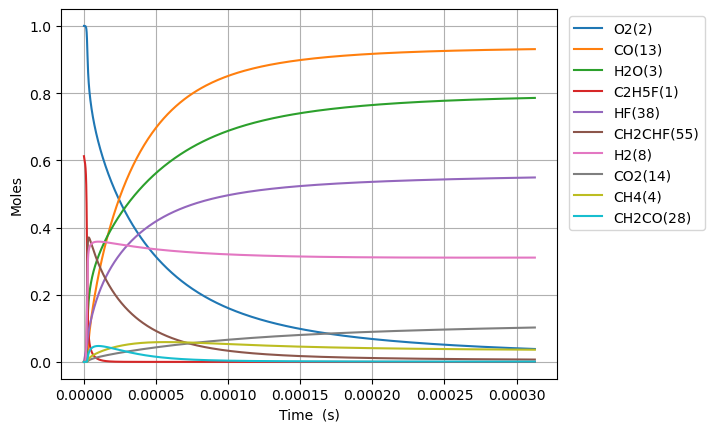

Values plotted in this chart, from the file beside it:
Time (s), Volume (m^3), N2, Ne, C2H5F(1), O2(2), H2O(3), CH4(4), OH(5), C2H4(30), HF(38), C2H4(126), H2(8), H2CC(24), HCO(15), CO(13), HO2(11), H2O2(12), C2H4F(62), H(6), CH2CHF(55), C2H4F(61), C2H3(29), CH2O(20)
0.0, 0.1413, 3.76, 0.0, 0.6123, 1.0, 0.0, 0.0, 0.0, 0.0, 0.0, 0.0, 0.0, 0.0, 0.0, 0.0, 0.0, 0.0, 0.0, 0.0, 0.0, 0.0, 0.0, 0.0
1.1686796611996248e-20, 0.1413, 3.76, 0.0, 0.6123, 1.0, 3.2895944041888114e-45, 7.818010252773074e-19, 2.72249323670301e-33, 2.9580277131414266e-16, 2.9580277131414266e-16, 4.2288003673456036e-35, 1.757367141067501e-33, 1.756087213367267e-33, 3.2701775467031116e-45, 4.699048767314682e-45, 3.026763217411431e-19, 7.246205739010813e-35, 1.3763777020678507e-19, 1.740971211055803e-24, 8.098197272653542e-31, 1.650402925039552e-19, 1.926978338232785e-35, 1.040354333954692e-34
3.272303051358949e-20, 0.1413, 3.76, 0.0, 0.6123, 1.0, 3.9054064767152325e-44, 2.1890428707764854e-18, 1.6443859149979267e-32, 8.282477596795989e-16, 8.282477596795989e-16, 2.554195421451745e-34, 1.0614497535456241e-32, 1.060676676872664e-32, 3.8823547913679404e-44, 5.578710696515617e-44, 8.474937008752571e-19, 4.376708266362735e-34, 3.8538575657769697e-19, 4.874721957414229e-24, 4.891311152670088e-30, 4.621128190097699e-19, 1.1638949162964233e-34, 6.2837401772285525e-34
7.479549831677599e-20, 0.1413, 3.76, 0.0, 0.6123, 1.0, 3.834351237676814e-43, 5.0035265617749446e-18, 7.917010332771996e-32, 1.893137736410509e-15, 1.893137736410509e-15, 1.2297351461866018e-33, 5.110423651337094e-32, 5.106701616454531e-32, 3.811718959677058e-43, 5.477211243029625e-43, 1.9371284591437118e-18, 2.107196628904652e-33, 8.808817293143163e-19, 1.1142233715963011e-23, 2.3549557668686748e-29, 1.056257872016181e-18, 5.603653007638241e-34, 3.0253504033535627e-33
1.5894043392314897e-19, 0.1413, 3.76, 0.0, 0.6123, 1.0, 3.3914402472308273e-42, 1.0632493943772273e-17, 3.45756641106712e-31, 4.022917689872323e-15, 4.022917689872323e-15, 5.37057645994142e-33, 2.231856274438953e-31, 2.2302307609583642e-31, 3.371422254849272e-42, 4.844531316805633e-42, 4.1163979756815285e-18, 9.202681288546912e-33, 1.871873674766735e-18, 2.3677298296388283e-23, 1.0284710536073925e-28, 2.24454797800813e-18, 2.4472624896148417e-33, 1.3212500043428887e-32
3.2723030513589497e-19, 0.1413, 3.76, 0.0, 0.6123, 1.0, 2.850709877652167e-41, 2.1890428707768575e-17, 1.4434659145088038e-30, 8.28247759679592e-15, 8.28247759679592e-15, 2.242109948837891e-32, 9.317560629488925e-31, 9.310774405110665e-31, 2.8338835491424527e-41, 4.072120476327058e-41, 8.474937008760787e-18, 3.841938282826396e-32, 3.853857565588295e-18, 4.874759171054965e-23, 4.293664193784442e-28, 4.6211281899085364e-18, 1.021683914984304e-32, 5.515958680611643e-32
6.63810047561387e-19, 0.1413, 3.76, 0.0, 0.6123, 1.0, 2.3371841907439944e-40, 4.4406298235767736e-17, 5.897029253889942e-30, 1.6801597410642994e-14, 1.6801597410642997e-14, 9.15975069748854e-32, 3.806527562496031e-30, 3.80375514750438e-30, 2.323388949779252e-40, 3.3385703930617587e-40, 1.719201507493381e-17, 1.569557147895123e-31, 7.81782534689831e-18, 9.888883555211557e-23, 1.754101921896441e-27, 9.374288613375377e-18, 4.173912160196848e-32, 2.2534491031988955e-31
1.3369695324123707e-18, 0.1413, 3.76, 0.0, 0.6123, 1.0, 1.8927123539173725e-39, 8.943803729179232e-17, 2.3836735112564193e-29, 3.383983703833666e-14, 3.383983703833667e-14, 3.702517662737849e-31, 1.5386593187429686e-29, 1.5375386473760526e-29, 1.881540609450855e-39, 2.703660861631797e-39, 3.462617120733788e-17, 6.344400942399385e-31, 1.574576090818591e-17, 1.9917395128821983e-22, 7.090360424448273e-27, 1.8880609458973177e-17, 1.6871620304541052e-31, 9.10880157767031e-31
2.6832885021143387e-18, 0.1413, 3.76, 0.0, 0.6123, 1.0, 1.5234195657493737e-38, 1.7950151540394651e-16, 9.584646362639395e-29, 6.791631629372204e-14, 6.791631629372212e-14, 1.4887660510340148e-30, 6.186881583418088e-29, 6.182375277229564e-29, 1.5144275727036063e-38, 2.1761414730870565e-38, 6.94944834723781e-17, 2.551055715257891e-30, 3.160163202543138e-17, 3.9975469497231385e-22, 2.851002741629924e-26, 3.789325114482525e-17, 6.784004321891792e-31, 3.662609058067716e-30
5.375926441518274e-18, 0.1413, 3.76, 0.0, 0.6123, 1, 1.2224482616072112e-37, 3.5962847162867514e-16, 3.8438718845464517e-28, 1.360692748044851e-13, 1.3606927480448539e-13, 5.970617596075277e-30, 2.4812163386343014e-28, 2.479408999290155e-28, 1.2152327515495975e-37, 1.7462164810886877e-37, 1.3923110800338688e-16, 1.0230874405805257e-29, 6.331337423860342e-17, 8.009582311880116e-22, 1.1433796132046185e-25, 7.591853449515531e-17, 2.7206891563052138e-30, 1.4688700510118883e-29
1.0761202320326144e-17, 0.1413, 3.76, 0.0, 0.6123, 1, 9.794462017203878e-37, 7.198823840798129e-16, 1.5395537142308477e-27, 2.7237519182598037e-13, 2.7237519182598143e-13, 2.3913611875209718e-29, 9.937808180506064e-28, 9.9305685228552e-28, 9.73665010048647e-37, 1.3990981409226202e-36, 2.787043570691178e-16, 4.097686158129026e-29, 1.2673685857967193e-16, 1.603533499009187e-21, 4.5794822859840205e-25, 1.5196910111031898e-16, 1.0896947674258951e-29, 5.883141825861387e-29
2.1531754077941885e-17, 0.1413, 3.76, 0.0, 0.6123, 1, 7.841525109760826e-36, 1.4403902089888106e-15, 6.162227109600721e-27, 5.449870258688472e-13, 5.449870258688516e-13, 9.571675948543676e-29, 3.977713836425185e-27, 3.974815387606516e-27, 7.795240374302162e-36, 1.120129217990346e-35, 5.576508552154331e-16, 1.6401423511257699e-28, 2.5358382692070657e-16, 3.209356816208591e-21, 1.8329863593349195e-24, 3.0407023399866063e-16, 4.3616189040314485e-29, 2.354789950419222e-28
4.3072857593173366e-17, 0.1413, 3.76, 0.0, 0.6123, 1, 6.275603357450342e-35, 2.8814058588336967e-15, 2.4656935590319685e-26, 1.090210693954087e-12, 1.0902106939541046e-12, 3.829916452797422e-28, 1.591604213305937e-26, 1.590443896816629e-26, 6.238561422207458e-35, 8.964437944225599e-35, 1.1155438515674775e-15, 6.562705789184624e-28, 5.072777622383667e-16, 6.423694576819063e-21, 7.334332991947921e-24, 6.082724984074013e-16, 1.7452156950310902e-28, 9.422227290237942e-28
8.615506462363634e-17, 0.1413, 3.76, 0.0, 0.6123, 1, 5.021436281674336e-34, 5.763437158631029e-15, 9.864380182934927e-26, 2.18065803012259e-12, 2.18065803012266e-12, 1.532215414092139e-27, 6.367457704494044e-26, 6.362811206884366e-26, 4.991796977480096e-34, 7.172912205203279e-34, 2.2313298445092216e-15, 2.6255096536798402e-27, 1.0146656274160506e-15, 1.2863134602754325e-20, 2.934210763307316e-23, 1.2166770217531124e-15, 6.981999246321587e-28, 3.769504640808408e-27
1.7231947868456227e-16, 0.1413, 3.76, 0.0, 0.6123, 1, 4.01753063897313e-33, 1.152749975865593e-14, 3.946073515591725e-25, 4.361552702451689e-12, 4.36155270245197e-12, 6.12935602004283e-27, 2.54719394375728e-25, 2.5453316122752315e-25, 3.993816739302016e-33, 5.7388743681841115e-33, 4.46290183134333e-15, 1.0502893353211898e-26, 2.029441335940872e-15, 2.5785072672423357e-20, 1.173779815496354e-22, 2.433486046557453e-15, 2.793027037949875e-27, 1.507924721693982e-26
3.4464830680641416e-16, 0.1413, 3.76, 0.0, 0.6123, 1, 3.2141773801443093e-32, 2.305562496042669e-14, 1.57849388115705e-24, 8.72334204707826e-12, 8.723342047079382e-12, 2.4518386140753213e-26, 1.0189218929259095e-24, 1.0181740649669278e-24, 3.1952050319526344e-32, 4.591317037217995e-32, 8.926045808814033e-15, 4.201328296360021e-26, 4.0589926656683376e-15, 5.1801180874485225e-20, 4.6953102096572635e-22, 4.8671040086178145e-15, 1.1172563086789382e-26, 6.031945519767969e-26
6.89305963050118e-16, 0.1413, 3.76, 0.0, 0.6123, 1, 2.5714033979126237e-31, 4.6111875370852014e-14, 6.3141059499550396e-24, 1.7446920736204892e-11, 1.7446920736209374e-11, 9.80752551024032e-26, 4.075793336463242e-24, 4.072779042875902e-24, 2.5562246345591287e-31, 3.673140152245061e-31, 1.785233377896537e-14, 1.6805655111996943e-25, 8.118094975834589e-15, 1.0452232546174267e-19, 1.8781622104955337e-21, 9.734339582545278e-15, 4.469116415299991e-26, 2.4128282501887264e-25
1.3786212755375256e-15, 0.1413, 3.76, 0.0, 0.6123, 1, 2.057147867504544e-30, 9.22243762192379e-14, 2.525669643835302e-23, 3.4894078113952133e-11, 3.4894078113970053e-11, 3.923027326017645e-25, 1.6303521936322276e-23, 1.629128127035038e-23, 2.045003873445992e-30, 2.9385459361690945e-30, 3.5704909780107795e-14, 6.722330438974457e-25, 1.6236298199012737e-14, 2.1272032682670094e-19, 7.512724587271826e-21, 1.9468809329627424e-14, 1.7876649559711522e-25, 9.651418804662096e-25
2.7572519005123407e-15, 0.1413, 3.76, 0.0, 0.6123, 1, 1.6457292358659133e-29, 1.8444937802615076e-13, 1.0102742531747923e-22, 6.978839286742249e-11, 6.97883928674942e-11, 1.5692006837090608e-24, 6.521588140308762e-23, 6.516545153141284e-23, 1.6360126401424267e-29, 2.3508490026495026e-29, 7.141006202575155e-14, 2.688945861090286e-24, 3.24726990567543e-14, 4.401391739816607e-19, 3.0051045771101974e-20, 3.8937743220702454e-14, 7.150697832302102e-25, 3.860593257503992e-24
5.514513150461971e-15, 0.1413, 3.76, 0.0, 0.6123, 1, 1.3165891768541643e-28, 3.6889938208054045e-13, 4.0411173467767067e-22, 1.3957702236626678e-10, 1.3957702236655363e-10, 6.276672876683197e-24, 2.6087588472597397e-22, 2.6066242903389825e-22, 1.3088137286833458e-28, 1.8806820682228996e-28, 1.428203674904745e-13, 1.0755810868258995e-23, 6.494547841780014e-14, 9.390682112979792e-19, 1.2020444537518324e-19, 7.787558859051053e-14, 2.8602877174212196e-24, 1.5442461099450736e-23
1.1029035650361232e-14, 0.1413, 3.76, 0.0, 0.6123, 1, 1.053275914995424e-27, 7.377993919515761e-13, 1.6164570397410101e-21, 2.791542813315695e-10, 2.7915428133271696e-10, 2.5105556938516423e-23, 1.0435984314007011e-21, 1.0426507220076744e-21, 1.0470521095806335e-27, 1.5045435443944423e-27, 2.8564098231366036e-13, 4.3023298743580164e-23, 1.2989094772231586e-13, 2.113291380407047e-18, 4.8081804565189505e-19, 1.5575118968087943e-13, 1.1441175900436137e-23, 6.177031331981613e-23
2.2058080650159753e-14, 0.1413, 3.76, 0.0, 0.6123, 1, 8.42626174591435e-27, 1.4755994187426723e-12, 6.465896634629167e-21, 5.583087991326316e-10, 5.583087991372216e-10, 1.0041296086425206e-22, 4.175144903073463e-21, 4.170602980211157e-21, 8.376416263246931e-27, 1.2036287808771335e-26, 5.712822275349764e-13, 1.7209330889696686e-22, 2.5978152866242925e-13, 5.167195876154063e-18, 1.923270627468518e-18, 3.1150203326559343e-13, 4.576481654639957e-23, 2.4708453336388563e-22
4.4116170649756796e-14, 0.1413, 3.76, 0.0, 0.6123, 1, 6.74108897808082e-26, 2.951199500520961e-12, 2.586410967709752e-20, 1.1166178342165828e-09, 1.1166178342349425e-09, 4.0157734463913535e-22, 1.670657308033628e-20, 1.6682396748716366e-20, 6.701124573346934e-26, 9.628922660716175e-26, 1.1425647802772654e-12, 6.883734904851382e-22, 5.19561259878067e-13, 1.4096819735012464e-17, 7.69306273216383e-18, 6.230022860586481e-13, 1.8305999496825876e-22, 9.883634311658587e-22
8.823235064895087e-14, 0.1413, 3.76, 0.0, 0.6123, 1, 5.3929955123361015e-25, 5.902399776861904e-12, 1.0346057445843487e-19, 2.233235902311793e-09, 2.2332359023852315e-09, 1.6057129322683824e-21, 6.687420773496173e-20, 6.672943379917765e-20, 5.360883176782519e-25, 7.702961709818495e-25, 2.2851301349595042e-12, 2.7534946881495588e-21, 1.0391149997396547e-12, 4.3243184824393215e-17, 3.077207803543301e-17, 1.2459970542010357e-12, 7.322454578386849e-22, 3.9536542142831e-21
1.7646471064733902e-13, 0.1413, 3.76, 0.0, 0.6123, 1, 4.314594136852979e-24, 1.18048007806811e-11, 4.138752847152089e-19, 4.466472030211449e-09, 4.4664720305052e-09, 6.4180835882731166e-21, 2.6788008275144716e-19, 2.669164460017523e-19, 4.2886789775811945e-24, 6.1620853989005444e-24, 4.570261841106884e-12, 1.1013981936316512e-20, 2.078199589893407e-12, 1.4668324777488172e-16, 1.2308689967942407e-16, 2.491963641205096e-12, 2.929024906602375e-21, 1.5816216891906443e-20
3.529294306441153e-13, 0.1413, 3.76, 0.0, 0.6123, 1, 3.4519911901092734e-23, 2.3609604592867494e-11, 1.6557648292488226e-18, 8.932944252847729e-09, 8.932944254022691e-09, 2.5634265367182477e-20, 1.074586093142461e-18, 1.06765534331447e-18, 3.430898603125149e-23, 4.9292133318417424e-23, 9.140529240471343e-12, 4.405594796286387e-20, 4.156277217597481e-12, 5.341436121209299e-16, 4.923362408110473e-16, 4.983805022043549e-12, 1.1716442031031336e-20, 6.327765851274181e-20
5.293941506408916e-13, 0.1413, 3.76, 0.0, 0.6123, 1, 9.871056015608165e-23, 3.541441020960066e-11, 3.518887493072443e-18, 1.3399416442321e-08, 1.3399416444817743e-08, 5.441699492885536e-20, 2.2879980988965857e-18, 2.2687522341542693e-18, 9.810152328851498e-23, 1.409372187094406e-22, 1.3710800626843598e-11, 9.3618918161398e-20, 6.234263298372034e-12, 1.1021751233467094e-15, 1.0461978138769582e-15, 7.475554613665364e-12, 2.4897941956840966e-20, 1.3448380673881165e-19
7.058588706376679e-13, 0.1413, 3.76, 0.0, 0.6123, 1, 2.0821908306158077e-22, 4.721921763087936e-11, 6.003416265433133e-18, 1.786588859863129e-08, 1.786588860289035e-08, 9.274144419300173e-20, 3.910127732487539e-18, 3.870200239258841e-18, 2.0692311996613348e-22, 2.9726310984727936e-22, 1.8281076000161744e-11, 1.5970290517346839e-19, 8.31215783789063e-12, 1.850768690962278e-15, 1.784664153366082e-15, 9.967212420023405e-12, 4.2473748610657025e-20, 2.294430504394927e-19
1e-12, 0.1413, 3.76, 0.0, 0.6123, 1, 4.956027532195139e-22, 6.689612495015216e-11, 1.1225659819535814e-17, 2.5310850708740028e-08, 2.5310850716702578e-08, 1.731569489670658e-19, 7.329281002304332e-18, 7.23569389046761e-18, 4.924791463653341e-22, 7.074467725350588e-22, 2.5899070028321577e-11, 2.985819934737495e-19, 1.1775547918065751e-11, 3.4125048364297556e-15, 3.3365528435900634e-15, 1.4120285508966524e-11, 7.941137645078916e-20, 4.290473397884059e-19
1.0587883106312205e-12, 0.1413, 3.76, 0.0, 0.6123, 1, 5.687560306023403e-22, 7.082883670859076e-11, 1.2431412497890596e-17, 2.679883283342046e-08, 2.6798832842238013e-08, 1.9170740930573898e-19, 8.119862012892967e-18, 8.012674464066569e-18, 5.651648241333276e-22, 8.118526874807139e-22, 2.742163610372392e-11, 3.3064473509008825e-19, 1.2467732092802904e-11, 3.7716957228583035e-15, 3.694829760042555e-15, 1.49503126306062e-11, 8.793922645819999e-20, 4.75134615471234e-19
1.411717750624773e-12, 0.1413, 3.76, 0.0, 0.6123, 1, 1.1901116322081313e-21, 9.443846242224933e-11, 2.1145977571263016e-17, 3.573177694625772e-08, 3.5731776961253606e-08, 3.2555636440430627e-19, 1.3849306117321595e-17, 1.3627325379067658e-17, 1.182501991510505e-21, 1.698546642238651e-21, 3.656221086819391e-11, 5.623403445850997e-19, 1.662296976499395e-11, 6.356538334818689e-15, 6.283790922488756e-15, 1.993307534687265e-11, 1.4956599537047015e-19, 8.082444500255929e-19
1.7646471906183257e-12, 0.1413, 3.76, 0.0, 0.6123, 1, 2.166707852341185e-21, 1.18048095245843e-10, 3.2311593984112967e-17, 4.466472092843239e-08, 4.466472095134199e-08, 4.966154362775103e-19, 2.1220454522287518e-17, 2.081926248269611e-17, 2.15267771277004e-21, 3.091915701510397e-21, 4.570280134036572e-11, 8.591293741977615e-19, 2.0777846850756034e-11, 9.652658330039305e-15, 9.599983145803654e-15, 2.4915476488503753e-11, 2.285099163529405e-19, 1.2350727558025531e-18
2.470506070605431e-12, 0.1413, 3.76, 0.0, 0.6123, 1, 5.7218659709300635e-21, 1.652673826693844e-10, 6.215777601787729e-17, 6.253060849258759e-08, 6.25306085366387e-08, 9.515956680244341e-19, 4.1082080275379634e-17, 4.0033759621327206e-17, 5.6835455519526745e-21, 8.161957866463533e-21, 6.398403039167839e-11, 1.6520770569539733e-18, 2.9086496869950645e-11, 1.8422997314366386e-14, 1.8459403144936128e-14, 3.487917151485301e-11, 4.394469292962191e-19, 2.3761511966048114e-18
3.8822238305796416e-12, 0.1413, 3.76, 0.0, 0.6123, 1, 2.2135455909164358e-20, 2.5970604408881587e-10, 1.5177076292926318e-16, 9.826238202991833e-08, 9.826238213737284e-08, 2.3040427757667137e-18, 1.0167681071854172e-16, 9.76652898919175e-17, 2.1975965781214528e-20, 3.15467275350912e-20, 1.0054667972928644e-10, 4.030576706964129e-18, 4.569940877626286e-11, 4.462044005619912e-14, 4.502997452988168e-14, 5.4802160649129204e-11, 1.0722755178126068e-18, 5.803126251850636e-18
5.293941590553852e-12, 0.1413, 3.76, 0.0, 0.6123, 1, 5.495438223418438e-20, 3.541448210368556e-10, 2.8137289698538575e-16, 1.339941534441273e-07, 1.3399415364316204e-07, 4.2386665632898734e-18, 1.9082955949840205e-16, 1.8091980095527627e-16, 5.453607624121589e-20, 7.826274980270682e-20, 1.3710958424439547e-10, 7.466795131790974e-18, 6.230646679860424e-11, 8.236697571077213e-14, 8.341038394547633e-14, 7.47192782334984e-11, 1.98669324508945e-18, 1.0760773134674653e-17
8.117377110502273e-12, 0.1413, 3.76, 0.0, 0.6123, 1, 1.997680531095134e-19, 5.430227214110505e-10, 6.609632938338617e-16, 2.0545768990516076e-07, 2.0545769037180273e-07, 9.793276182590409e-18, 4.600700168691685e-16, 4.242565029771049e-16, 1.9805111672593139e-19, 2.8400219482969054e-19, 2.1023615841378026e-10, 1.751146528257466e-17, 9.55030413899381e-11, 1.924730390342583e-13, 1.9557042111081849e-13, 1.1453591445216143e-10, 4.660583528552892e-18, 2.528866585600939e-17
1e-11, 0.1413, 3.76, 0.0, 0.6123, 1, 3.9093748790439046e-19, 6.689638243137102e-10, 1.003806480805642e-15, 2.5310845976889595e-07, 2.531084604764769e-07, 1.467767128311596e-17, 7.132760335369485e-16, 6.434105433288571e-16, 3.871651918892431e-19, 5.547403615506079e-19, 2.5899638737897817e-10, 2.6559479108439748e-17, 1.176250221036527e-10, 2.915068164519184e-13, 2.9656128007254216e-13, 1.4107200131380482e-10, 7.070205993388586e-18, 3.841928880649109e-17
1.3764248150399116e-11, 0.1413, 3.76, 0.0, 0.6123, 1, 1.0001626867315739e-18, 9.207799080276694e-10, 1.9046106129348677e-15, 3.483847373584875e-07, 3.48384738697775e-07, 2.7276524937933817e-17, 1.396328145644309e-15, 1.2181188501957668e-15, 9.894270312479137e-19, 1.4164959882115274e-18, 3.5649236621100784e-10, 5.028974059526508e-17, 1.6182612189650145e-10, 5.509814997586674e-13, 5.613586731257507e-13, 1.9409885919659258e-10, 1.339178287899522e-17, 7.29355630568768e-17
1.9411119190295957e-11, 0.1413, 3.76, 0.0, 0.6123, 1, 2.7390387234264394e-18, 1.2985389424175997e-09, 3.7980753937578695e-15, 4.913117508543857e-07, 4.913117535157831e-07, 5.279864473141793e-17, 2.9079001685128384e-15, 2.42140720128346e-15, 2.7052928041156207e-18, 3.868258735245357e-18, 5.027526518528986e-10, 9.998666659409187e-17, 2.2805590535487749e-10, 1.0936805801593123e-12, 1.1156020038389737e-12, 2.735681232511887e-10, 2.6638196368619823e-17, 1.4555600696045244e-16
2.50579902301928e-11, 0.1413, 3.76, 0.0, 0.6123, 1, 5.775869335527873e-18, 1.6762998245318716e-09, 6.346734732869316e-15, 6.342387303936599e-07, 6.34238734826052e-07, 8.575296721448152e-17, 5.057256862486247e-15, 4.033904936089704e-15, 5.696122700953095e-18, 8.135465409951907e-18, 6.490170133963639e-10, 1.6660254267469492e-16, 2.941925683101891e-10, 1.820288602042426e-12, 1.8580675665391356e-12, 3.529438300081954e-10, 4.4405096738227923e-17, 2.434072880321112e-16
3.070486127008964e-11, 0.1413, 3.76, 0.0, 0.6123, 1, 1.0483904003498827e-17, 2.0540625543271077e-09, 9.556141964361877e-15, 7.771656759769644e-07, 7.77165682628683e-07, 1.2555703622397102e-16, 7.908859604870168e-15, 6.055389924427493e-15, 1.0323820360180966e-17, 1.4728285190520246e-17, 7.952854488530432e-10, 2.5013774411976116e-16, 3.60236292508073e-10, 2.730516105559155e-12, 2.7885158569988474e-12, 4.3222610645460076e-10, 6.669750510180692e-17, 3.667540307100307e-16
4.199860334988332e-11, 0.1413, 3.76, 0.0, 0.6123, 1, 2.6307673442301913e-17, 2.80959355681045e-09, 1.7977759833576336e-14, 1.06301946527766e-06, 1.0630194777112121e-06, 2.2378927893376477e-16, 1.5957242622646975e-14, 1.1324501185364773e-14, 2.5830024183576502e-17, 3.676745843943489e-17, 1.087834534178886e-09, 4.679676117823079e-16, 4.920455960297014e-10, 5.100762475521808e-12, 5.2124759270234325e-12, 5.905108377694517e-10, 1.248751449843672e-16, 6.909073822542552e-16
5.3292345429677005e-11, 0.1413, 3.76, 0.0, 0.6123, 1, 5.323644960804898e-17, 3.5651319495428155e-09, 2.910736921929397e-14, 1.3488731187605877e-06, 1.3488731387637652e-06, 3.4354231745854845e-16, 2.756826747705629e-14, 1.8226966793087532e-14, 5.212138902156811e-17, 7.403038493845345e-17, 1.3803998920011985e-09, 7.534794855955202e-16, 6.234852663626143e-10, 8.202116291673784e-12, 8.385570658362247e-12, 7.484233315766935e-10, 2.0120426276162574e-16, 1.1201139776052384e-15
6.458608750947069e-11, 0.1413, 3.76, 0.0, 0.6123, 1, 9.448642681442901e-17, 4.320677732185093e-09, 4.299166481583517e-14, 1.6347266364294464e-06, 1.634726665786708e-06, 4.812409781469094e-16, 4.328278017116204e-14, 2.676092136681395e-14, 9.224404753768881e-17, 1.307325982735733e-16, 1.6729815057209189e-09, 1.1066767733916833e-15, 7.545568250150671e-10, 1.2032166535771243e-11, 1.2305794043972459e-11, 9.059646531089336e-10, 2.9571390245334737e-16, 1.6565601293798293e-15
7.587982958926438e-11, 0.1413, 3.76, 0.0, 0.6123, 1, 1.532861752152351e-16, 5.076230904403739e-09, 5.967682831613312e-14, 1.9205800182871857e-06, 1.920580058780352e-06, 6.340171790330153e-16, 6.36350271552843e-14, 3.692451825502825e-14, 1.4921282423304766e-16, 2.1099895035909892e-16, 1.9655793589621694e-09, 1.5275628738040439e-15, 8.852617735655203e-10, 1.6588539889879954e-11, 1.697116529130597e-11, 1.0631358551570203e-09, 4.0842612173305066e-16, 2.3023847572788303e-15
9.846731374885174e-11, 0.1413, 3.76, 0.0, 0.6122, 1, 3.361995454745501e-16, 6.5873594162925895e-09, 1.0162612356672271e-13, 2.492286374577228e-06, 2.4922864426809056e-06, 9.771917049594751e-16, 1.2028848070754283e-13, 6.213357069910345e-14, 3.2521721205736797e-16, 4.576712410449414e-16, 2.550823721715831e-09, 2.5724145372634387e-15, 1.1455775533979965e-09, 2.7871256991857963e-11, 2.8529807209473954e-11, 1.3763719170706995e-09, 6.885093998420236e-16, 3.930176621177719e-15
9.999999999999999e-11, 0.1413, 3.76, 0.0, 0.6122, 1, 3.52255150927915e-16, 6.689898949419607e-09, 1.0489381607591264e-13, 2.5310798064284128e-06, 2.5310798766632514e-06, 1.002002869614046e-15, 1.249813947774975e-13, 6.407969919943927e-14, 3.406015319494806e-16, 4.791624303501651e-16, 2.590538150203446e-09, 2.6531241076940094e-15, 1.1631887912196333e-09, 2.8741330225937393e-11, 2.9421457683648887e-11, 1.3975734342882548e-09, 7.101569588715138e-16, 4.057176096353795e-15
1.1879604949248036e-10, 0.1413, 3.76, 0.0, 0.6122, 1, 5.929380126442372e-16, 7.947400346107064e-09, 1.4940539760368216e-13, 3.006821630784363e-06, 3.006821729814229e-06, 1.3183704411817599e-15, 1.9228415295784377e-13, 9.037721769596614e-14, 5.70387992086973e-16, 7.992609253371643e-16, 3.077599029886852e-09, 3.744309665938659e-15, 1.3786223899437991e-09, 4.048697958817683e-11, 4.146191891021346e-11, 1.6570287187118553e-09, 1.002966564836388e-15, 5.789476467493069e-15
1.3912478523610898e-10, 0.1413, 3.76, 0.0, 0.6122, 1, 9.567570400894998e-16, 9.307465213122945e-09, 2.0695037630589683e-13, 3.5213564469915872e-06, 3.5213565826973717e-06, 1.6817433628550726e-15, 2.8727307761447074e-13, 1.23873184530987e-13, 9.153286618501185e-16, 1.277175182647413e-15, 3.6044267104794547e-09, 5.135567519816329e-15, 1.6105017527433595e-09, 5.5420821313542633e-11, 5.677879110880885e-11, 1.9365020596476833e-09, 1.3765697034675999e-15, 8.034246363098034e-15
1.594535209797376e-10, 0.1413, 3.76, 0.0, 0.6122, 1, 1.4471042878451054e-15, 1.0667554015451067e-08, 2.745189100427402e-13, 4.035890823205408e-06, 4.035891001332132e-06, 2.0614198626570503e-15, 4.0821941819638905e-13, 1.6261109081398527e-13, 1.3769349776681356e-15, 1.913175278096462e-15, 4.1313066730602925e-09, 6.7462071673422e-15, 1.8412239364573107e-09, 7.265975906222871e-11, 7.446944902483729e-11, 2.214797800461623e-09, 1.809342643931937e-15, 1.0675757844010683e-14
1.7978225672336622e-10, 0.1413, 3.76, 0.0, 0.6122, 1, 2.083778506346589e-15, 1.2027666751202602e-08, 3.523678788353548e-13, 4.5504247594306995e-06, 4.5504249857202965e-06, 2.4531536508387636e-15, 5.580707142172286e-13, 2.0658057499148408e-13, 1.9720573087035426e-15, 2.7285739364477867e-15, 4.658238827830699e-09, 8.576247643744729e-15, 2.070797178255193e-09, 9.219086934246645e-11, 9.45229843961386e-11, 2.491921774357079e-09, 2.301293708079684e-15, 1.372504599536633e-14
2.0011099246699484e-10, 0.1413, 3.76, 0.0, 0.6122, 1, 2.8869276272766938e-15, 1.3387803418488862e-08, 4.4075323030277577e-13, 5.064958255671187e-06, 5.064958535863638e-06, 2.8538518649713435e-15, 7.397584465665922e-13, 2.557712931625839e-13, 2.7175027266767124e-15, 3.744249088275743e-15, 5.185223085606256e-09, 1.0625707953087869e-14, 2.2992296595909268e-09, 1.1400131863441144e-10, 1.1692855340452592e-10, 2.767879788099558e-09, 2.852420681657698e-15, 1.7192916549481912e-14
2.407684639542521e-10, 0.1413, 3.76, 0.0, 0.6122, 1, 5.0748400876816966e-15, 1.6108148540112837e-08, 6.501523108798985e-13, 6.094023928209398e-06, 6.094024333422903e-06, 3.673029410919419e-15, 1.2102924504167412e-12, 3.6977514796075356e-13, 4.726373761076214e-15, 6.457950504219011e-15, 6.239347556337327e-09, 1.5382963921102448e-14, 2.752704802814207e-09, 1.644092907085132e-10, 1.6875272431645767e-10, 3.31632103450805e-09, 4.132165875566471e-15, 2.5426577380390353e-14
2.814259354415093e-10, 0.1413, 3.76, 0.0, 0.6122, 1, 8.178746622578556e-15, 1.88285893652221e-08, 9.047445546360797e-13, 7.123087840836832e-06, 7.123088394023908e-06, 4.507265239526165e-15, 1.8429511368206115e-12, 5.045402912869831e-13, 7.537090568017058e-15, 1.0212969181118234e-14, 7.29367938396042e-09, 2.101812640830182e-14, 3.201713709770697e-09, 2.2378262875799057e-10, 2.2985650184501704e-10, 3.860167457241095e-09, 5.648450926998883e-15, 3.54587867294294e-14
3.2208340692876656e-10, 0.1413, 3.76, 0.0, 0.6122, 1, 1.2372200004594203e-14, 2.154912587872427e-08, 1.2065419997227987e-12, 8.152149993563992e-06, 8.152150717680467e-06, 5.3511433850528385e-15, 2.6605923577834963e-12, 6.599846951917006e-13, 1.1282410110898522e-14, 1.5161139510975007e-14, 8.348217877403242e-09, 2.7531346150902658e-14, 3.6463197926416273e-09, 2.9202154675481037e-10, 3.0015551489693444e-10, 4.399464518702403e-09, 7.401104151307563e-15, 4.7367968680487766e-14
3.627408784160238e-10, 0.1413, 3.76, 0.0, 0.6122, 1, 1.7834130082050416e-14, 2.4269758065536356e-08, 1.5575408386182992e-12, 9.181210386400032e-06, 9.18121130440623e-06, 6.200549678525306e-15, 3.6858145523132435e-12, 8.360266625654892e-13, 1.6094323528969126e-14, 2.144798673935874e-14, 9.402962355266687e-09, 3.492277329794423e-14, 4.086585579660307e-09, 3.6902734027665175e-10, 3.7956643035922255e-10, 4.934257244316238e-09, 9.389958911244464e-15, 6.122920878139375e-14
4.0339834990328104e-10, 0.1413, 3.76, 0.0, 0.6122, 1, 2.474861716454253e-14, 2.6990485910583997e-08, 1.959722100827621e-12, 1.021026901935369e-05, 1.0210270154214699e-05, 7.051735720240226e-15, 4.940970236147268e-12, 1.032584812536871e-12, 2.21040902481302e-14, 2.9213216841436046e-14, 1.0457912145264665e-08, 4.319255744426505e-14, 4.522572764639132e-09, 4.5470227564241984e-10, 4.680068975887976e-10, 5.464590244225549e-09, 1.1614862095849709e-14, 7.711450887371245e-14
4.440558213905383e-10, 0.1413, 3.76, 0.0, 0.6122, 1, 3.330494672472286e-14, 2.9711309398800214e-08, 2.415051693424512e-12, 1.1239325892431653e-05, 1.123932726711922e-05, 7.902944306707007e-15, 6.448167334506268e-12, 1.2495780752645418e-12, 2.9442245261330457e-14, 3.859081444777428e-14, 1.1513066584149365e-08, 5.234084764681133e-14, 4.954342213196945e-09, 5.489495972666336e-10, 5.653955414899386e-10, 5.990507715994041e-09, 1.4075657519738959e-14, 9.509283620692186e-14
5.253707643650529e-10, 0.1413, 3.76, 0.0, 0.6122, 1, 5.612775455672405e-14, 3.515324324450586e-08, 3.492939971170201e-12, 1.3297434358979074e-05, 1.3297436282269018e-05, 9.606341959180517e-15, 1.0305840959724789e-11, 1.7445472837804557e-12, 4.8622068766252554e-14, 6.268984440540686e-14, 1.3623986802514127e-08, 7.327353967730358e-14, 5.805467058252757e-09, 7.627794667084603e-10, 7.866969386158934e-10, 7.029270710854473e-09, 1.9704308951550515e-14, 1.3758893053781058e-13
6.066857073395673e-10, 0.1413, 3.76, 0.0, 0.6122, 1, 8.792411159267856e-14, 4.05955594822634e-08, 4.806620562906614e-12, 1.5355535786079004e-05, 1.5355538349959258e-05, 1.131238653628349e-14, 1.5430709346428253e-11, 2.3202921401977943e-12, 7.46631575057313e-14, 9.47042553724719e-14, 1.5735717887274078e-08, 9.772203092864323e-14, 6.640430247133856e-09, 1.0097623211878471e-09, 1.0428394618835008e-09, 8.050891374132516e-09, 2.6274851772897833e-14, 1.8920934453555648e-13
... 1,524 more rows
